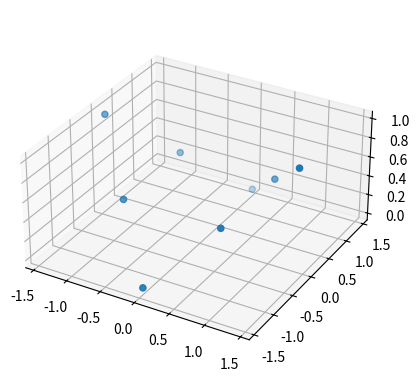

Write Python code to recreate this figure.
#!/usr/bin/env python3
# -*- coding: utf-8 -*-
"""
Created on Fri Apr 16 09:56:51 2021

[redacted]
"""

import numpy as np

import matplotlib.pyplot as plt

def getData(constrained : bool = False) :
	"""
	Generate the data as described in figure 19 of the paper.
	"""
	
	x = np.array([np.sqrt(2), 0, -np.sqrt(2), 0], dtype=np.float32)
	y = np.array([0, np.sqrt(2), 0, -np.sqrt(2)], dtype=np.float32)
	z = np.array([1, 0, 1, 0], dtype=np.float32)
	# x = np.array([np.sqrt(2), 0.5*np.sqrt(2), 0, -0.5*np.sqrt(2)], dtype=np.float32)
	# y = np.array([0, 0.5*np.sqrt(2), np.sqrt(2), 0.5*np.sqrt(2)], dtype=np.float32)
	# z = np.array([1, 1/2, 0, 1/2], dtype=np.float32)
	
	if constrained :
		x = np.append(x, np.sqrt(1/2)*np.array([1, 1, -1, -1], dtype=np.float32))
		y = np.append(y, np.sqrt(1/2)*np.array([1, -1, 1, -1], dtype=np.float32))
		z = np.append(z, np.array([0.5, 0.5, 0.5, 0.5], dtype=np.float32))
	# if constrained :
	# 	x = np.append(x, -np.array([np.sqrt(2), 0.5*np.sqrt(2), 0, -0.5*np.sqrt(2)], dtype=np.float32))
	# 	y = np.append(y, -np.array([0, 0.5*np.sqrt(2), np.sqrt(2), 0.5*np.sqrt(2)], dtype=np.float32))
	# 	z = np.append(z, np.array([1, 1/2, 0, 1/2], dtype=np.float32))
		
	return x,y,z
	
def getZNoise(sigma : float = 0.1, constrained : bool = False) :
	"""
	Generate a noise sample to apply on top of the data.
	"""
	
	n = 8 if constrained else 4
	return np.random.default_rng().normal(0, sigma, n).astype(np.float32)



if __name__ == ("__main__") :
	"""
	If the file is called as a script just do a 3D scatter plot of the data.
	"""
	
	x,y,z = getData(True)
	
	fig = plt.figure("constrained data")
	ax = fig.add_subplot(projection='3d')
	ax.scatter(x,y,z, marker = 'o')
	ax.set_box_aspect([1,1,0.5])
	
	plt.show()